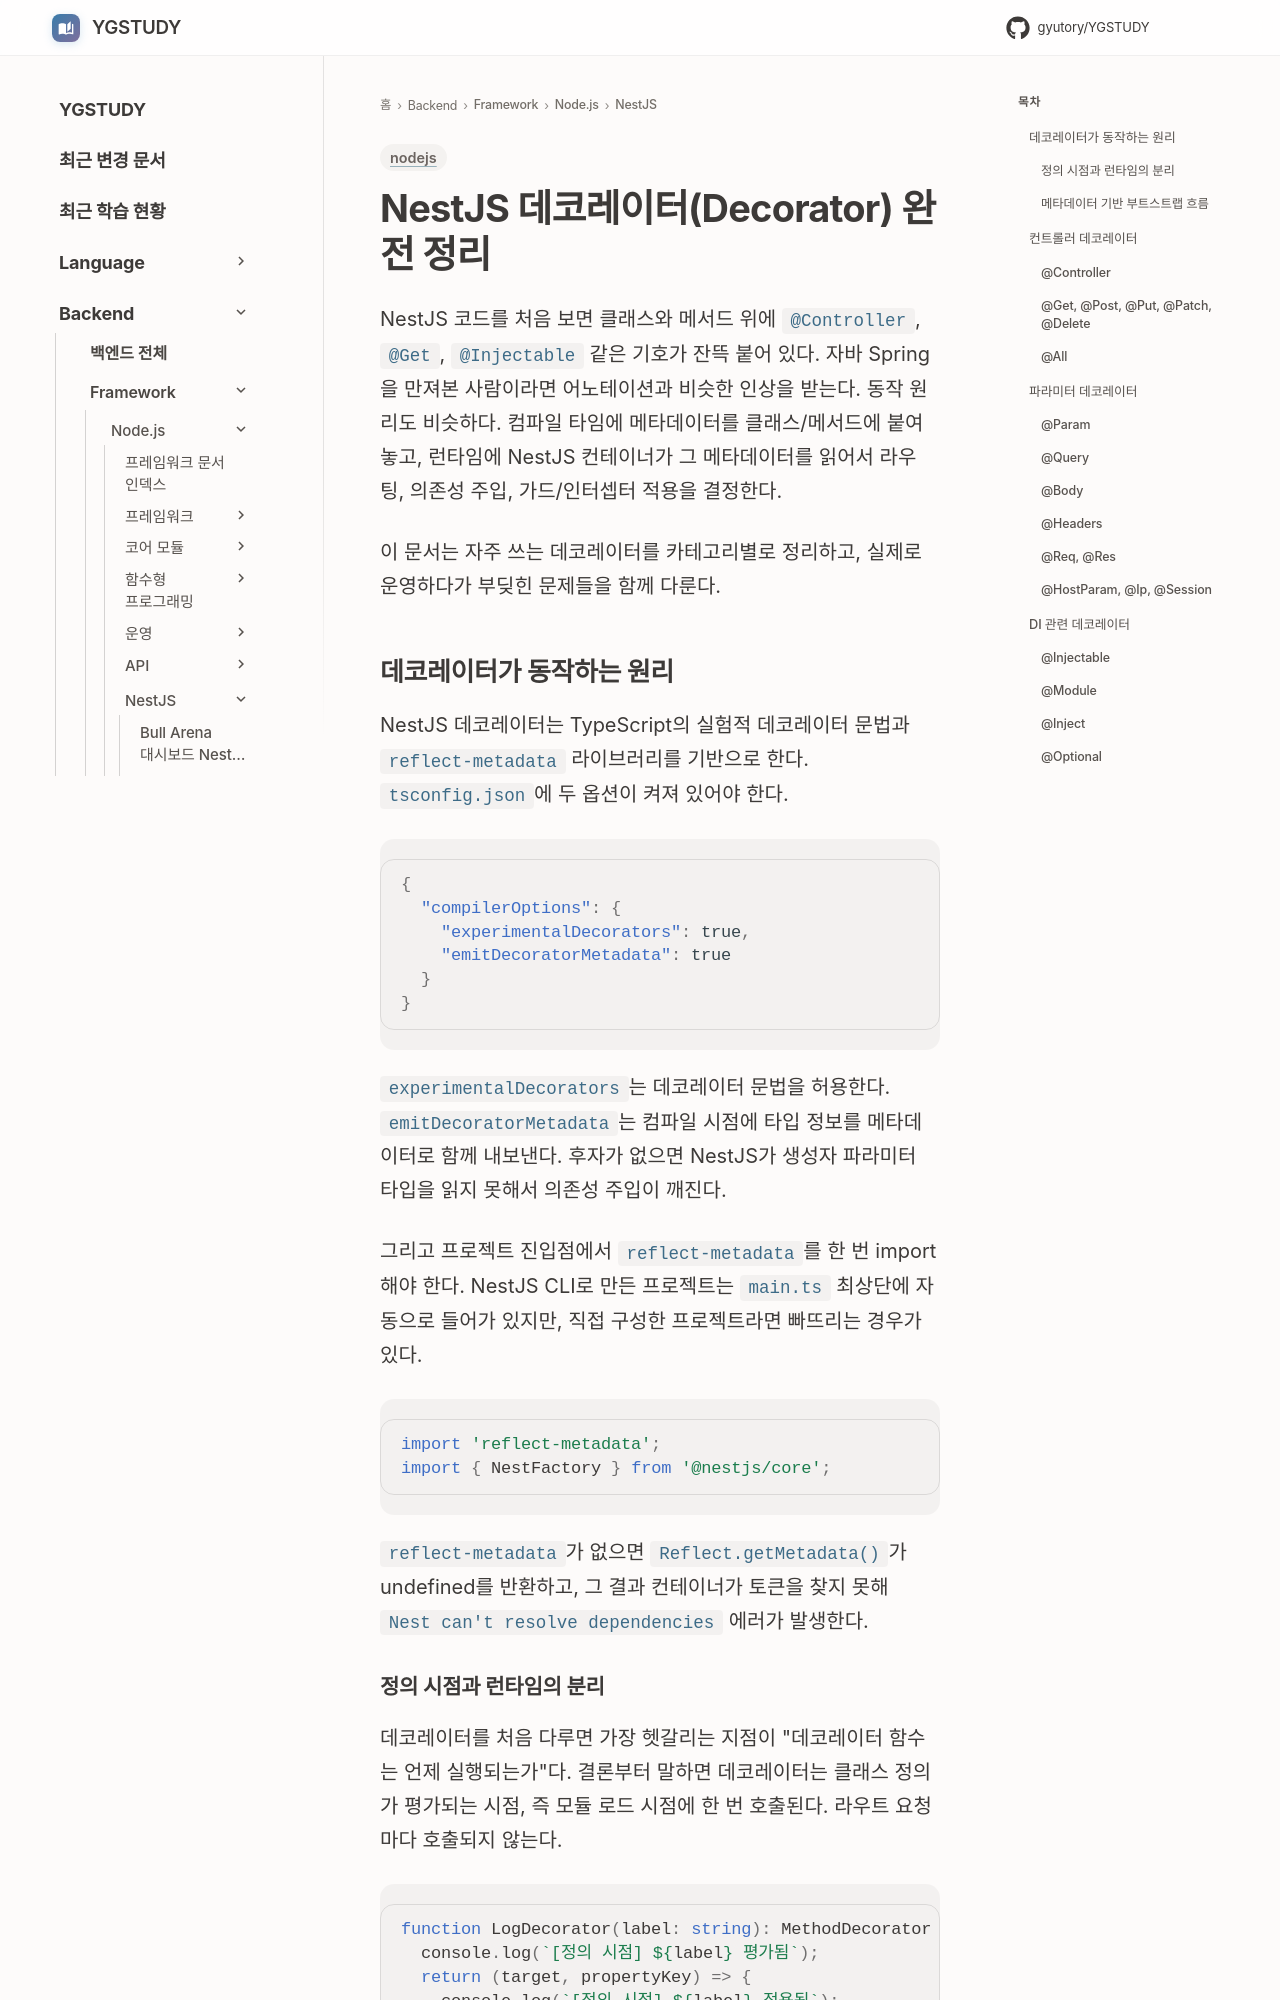

repository: GYUTORY/YGSTUDY · page: Framework/Node/NestJS/Nest_JS_Decorator/index.html · generator: mkdocs

---
title: NestJS 데코레이터(Decorator) 완전 정리
tags: [nodejs]
updated: 2026-06-06
---

# NestJS 데코레이터(Decorator) 완전 정리

NestJS 코드를 처음 보면 클래스와 메서드 위에 `@Controller`, `@Get`, `@Injectable` 같은 기호가 잔뜩 붙어 있다. 자바 Spring을 만져본 사람이라면 어노테이션과 비슷한 인상을 받는다. 동작 원리도 비슷하다. 컴파일 타임에 메타데이터를 클래스/메서드에 붙여놓고, 런타임에 NestJS 컨테이너가 그 메타데이터를 읽어서 라우팅, 의존성 주입, 가드/인터셉터 적용을 결정한다.

이 문서는 자주 쓰는 데코레이터를 카테고리별로 정리하고, 실제로 운영하다가 부딪힌 문제들을 함께 다룬다.

## 데코레이터가 동작하는 원리

NestJS 데코레이터는 TypeScript의 실험적 데코레이터 문법과 `reflect-metadata` 라이브러리를 기반으로 한다. `tsconfig.json`에 두 옵션이 켜져 있어야 한다.

```json
{
  "compilerOptions": {
    "experimentalDecorators": true,
    "emitDecoratorMetadata": true
  }
}
```

`experimentalDecorators`는 데코레이터 문법을 허용한다. `emitDecoratorMetadata`는 컴파일 시점에 타입 정보를 메타데이터로 함께 내보낸다. 후자가 없으면 NestJS가 생성자 파라미터 타입을 읽지 못해서 의존성 주입이 깨진다.

그리고 프로젝트 진입점에서 `reflect-metadata`를 한 번 import해야 한다. NestJS CLI로 만든 프로젝트는 `main.ts` 최상단에 자동으로 들어가 있지만, 직접 구성한 프로젝트라면 빠뜨리는 경우가 있다.

```typescript
import 'reflect-metadata';
import { NestFactory } from '@nestjs/core';
```

`reflect-metadata`가 없으면 `Reflect.getMetadata()`가 undefined를 반환하고, 그 결과 컨테이너가 토큰을 찾지 못해 `Nest can't resolve dependencies` 에러가 발생한다.
